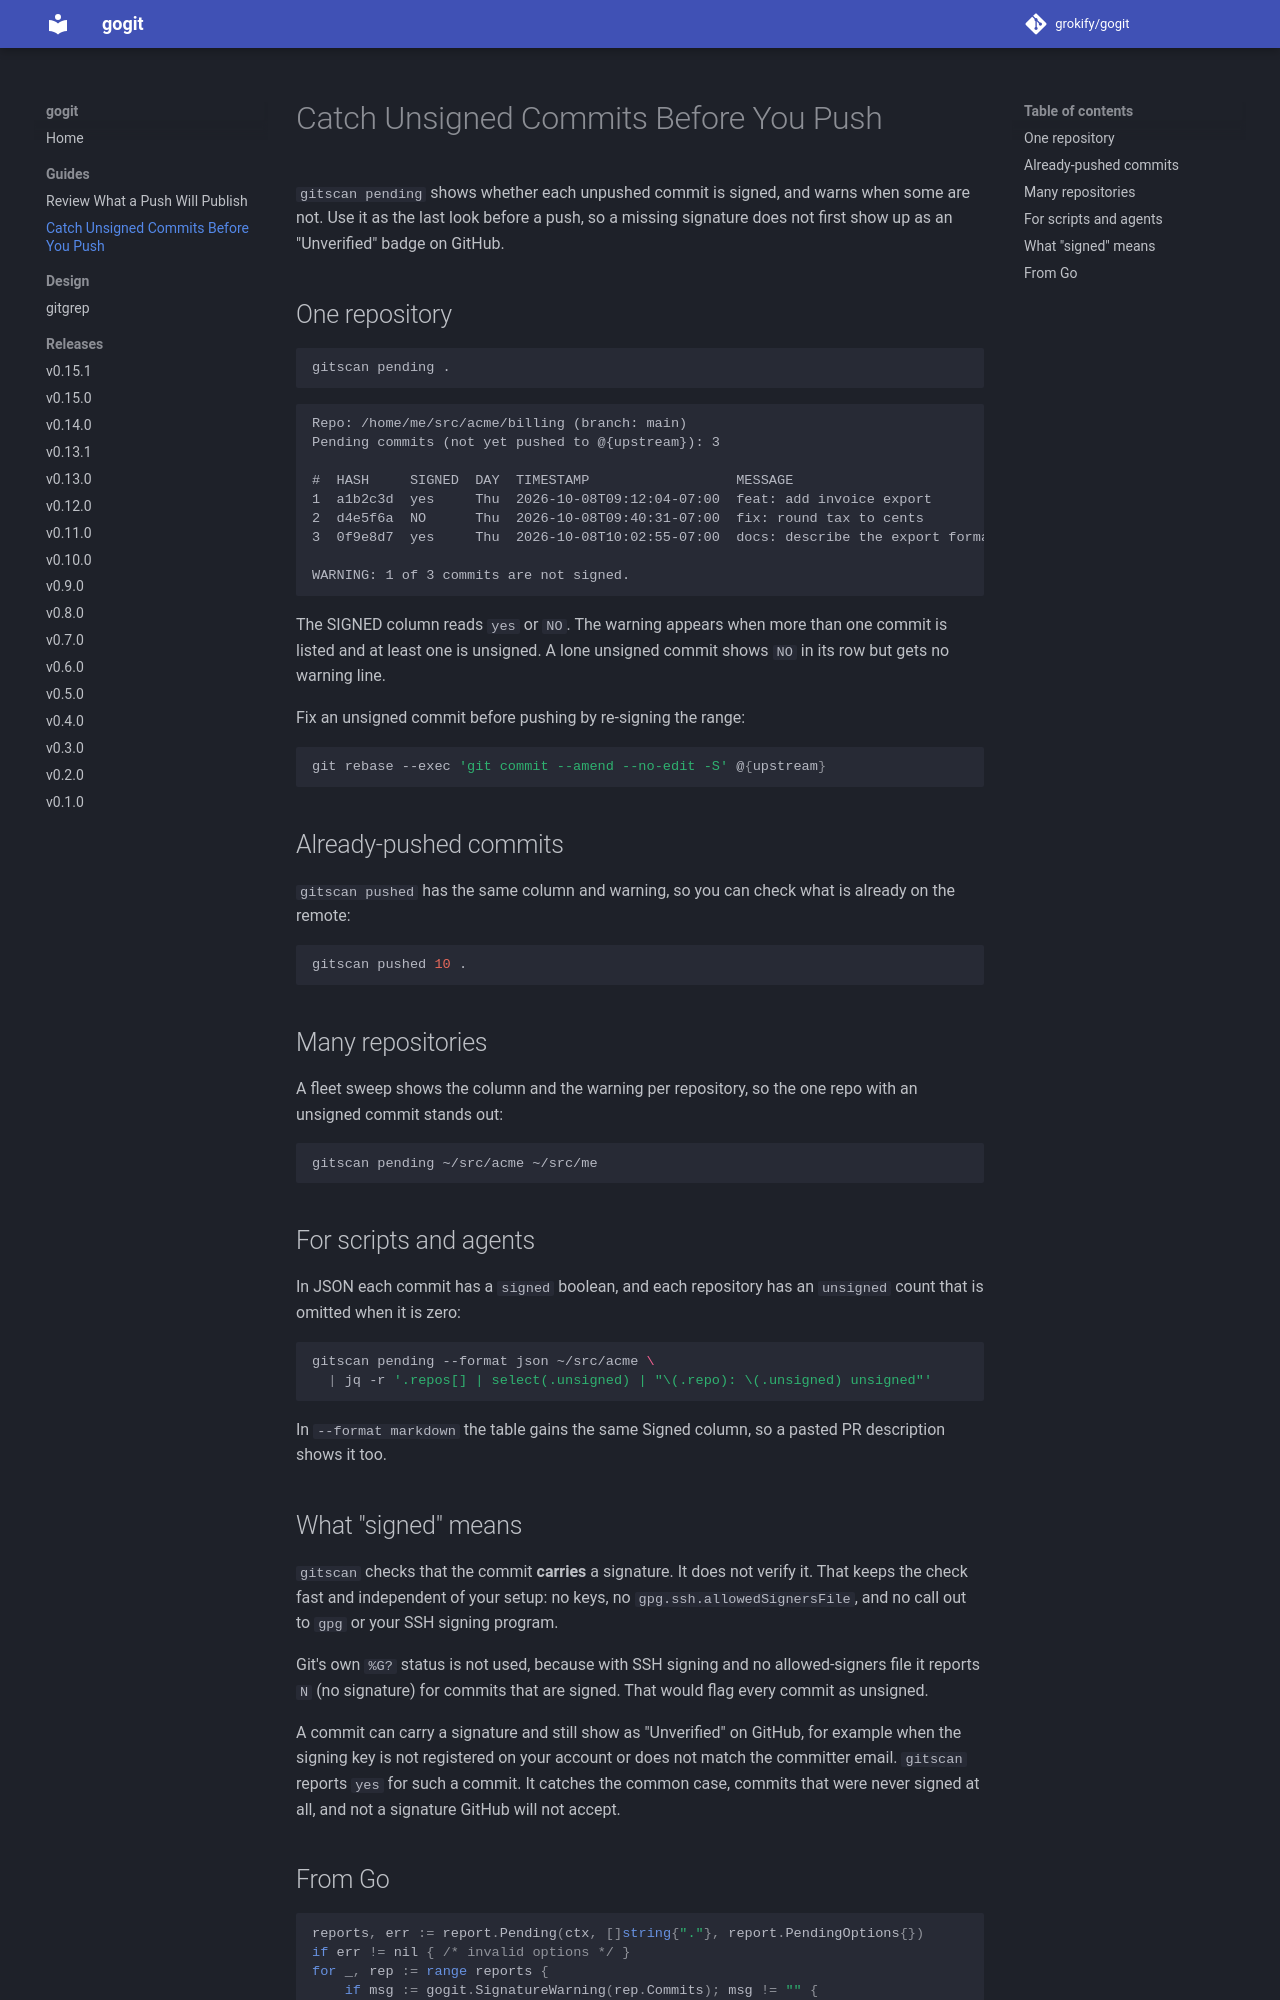

repository: grokify/gogit · page: guides/unsigned-commits/index.html · generator: mkdocs

# Catch Unsigned Commits Before You Push

`gitscan pending` shows whether each unpushed commit is signed, and warns when
some are not. Use it as the last look before a push, so a missing signature
does not first show up as an "Unverified" badge on GitHub.

## One repository

```bash
gitscan pending .
```

```text
Repo: /home/me/src/acme/billing (branch: main)
Pending commits (not yet pushed to @{upstream}): 3

#  HASH     SIGNED  DAY  TIMESTAMP                  MESSAGE
1  a1b2c3d  yes     Thu  2026-10-08T09:12:04-07:00  feat: add invoice export
2  d4e5f6a  NO      Thu  2026-10-08T09:40:31-07:00  fix: round tax to cents
3  0f9e8d7  yes     Thu  2026-10-08T10:02:55-07:00  docs: describe the export format

WARNING: 1 of 3 commits are not signed.
```

The SIGNED column reads `yes` or `NO`. The warning appears when more than one
commit is listed and at least one is unsigned. A lone unsigned commit shows
`NO` in its row but gets no warning line.

Fix an unsigned commit before pushing by re-signing the range:

```bash
git rebase --exec 'git commit --amend --no-edit -S' @{upstream}
```

## Already-pushed commits

`gitscan pushed` has the same column and warning, so you can check what is
already on the remote:

```bash
gitscan pushed 10 .
```

## Many repositories

A fleet sweep shows the column and the warning per repository, so the one
repo with an unsigned commit stands out:

```bash
gitscan pending ~/src/acme ~/src/me
```

## For scripts and agents

In JSON each commit has a `signed` boolean, and each repository has an
`unsigned` count that is omitted when it is zero:

```bash
gitscan pending --format json ~/src/acme \
  | jq -r '.repos[] | select(.unsigned) | "\(.repo): \(.unsigned) unsigned"'
```

In `--format markdown` the table gains the same Signed column, so a pasted PR
description shows it too.

## What "signed" means

`gitscan` checks that the commit **carries** a signature. It does not verify
it. That keeps the check fast and independent of your setup: no keys, no
`gpg.ssh.allowedSignersFile`, and no call out to `gpg` or your SSH signing
program.

Git's own `%G?` status is not used, because with SSH signing and no
allowed-signers file it reports `N` (no signature) for commits that are signed.
That would flag every commit as unsigned.

A commit can carry a signature and still show as "Unverified" on GitHub, for
example when the signing key is not registered on your account or does not
match the committer email. `gitscan` reports `yes` for such a commit. It
catches the common case, commits that were never signed at all, and not a
signature GitHub will not accept.
